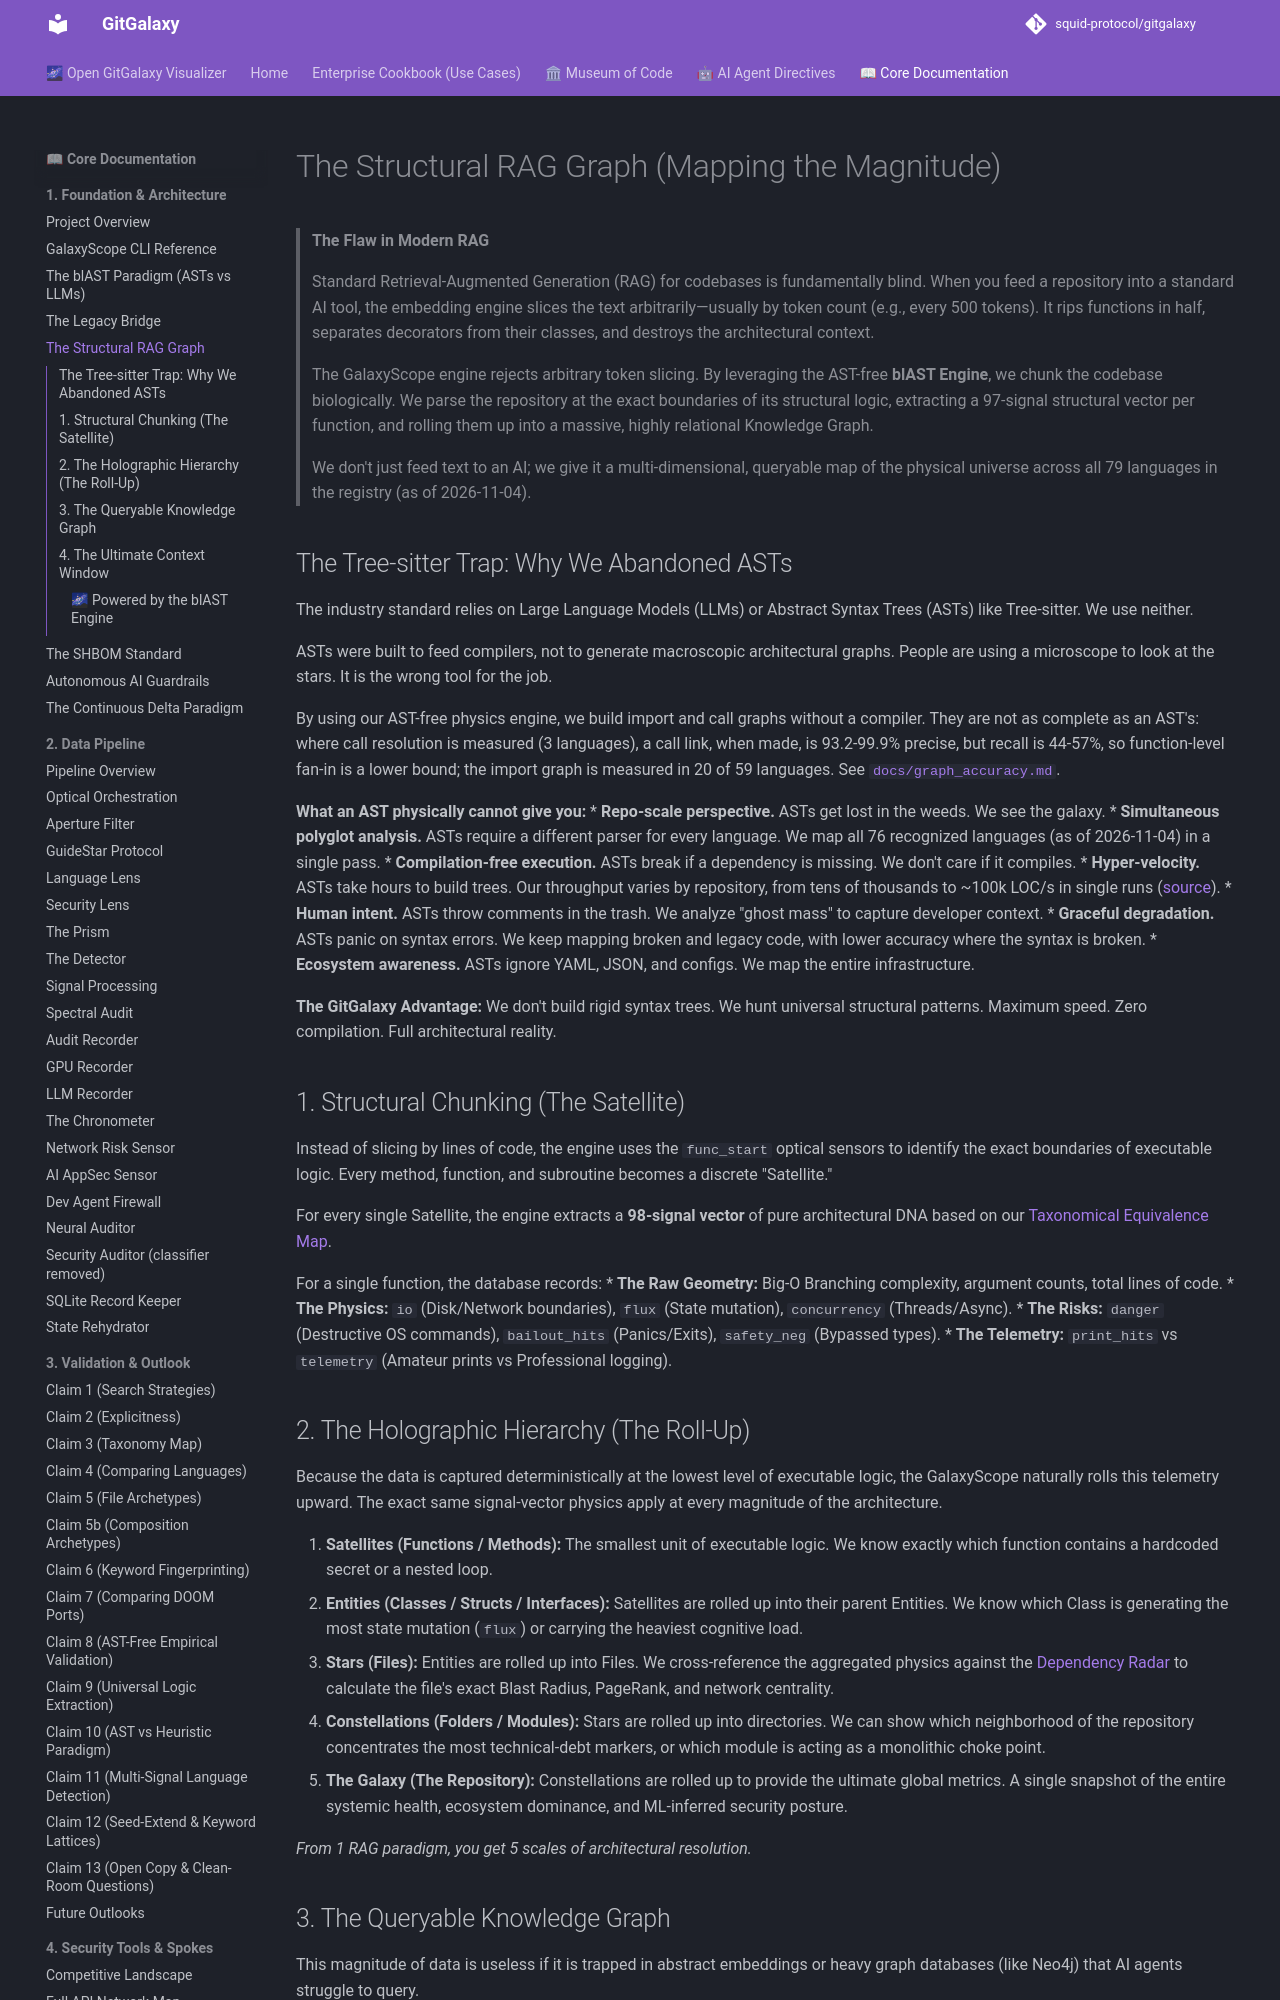

repository: squid-protocol/gitgalaxy · page: 01-06-the-structural-rag-graph/index.html · generator: mkdocs

---
description: "> **The Flaw in Modern RAG**"
---
# The Structural RAG Graph (Mapping the Magnitude)

> **The Flaw in Modern RAG**
>
> Standard Retrieval-Augmented Generation (RAG) for codebases is fundamentally blind. When you feed a repository into a standard AI tool, the embedding engine slices the text arbitrarily—usually by token count (e.g., every 500 tokens). It rips functions in half, separates decorators from their classes, and destroys the architectural context.
>
> The GalaxyScope engine rejects arbitrary token slicing. By leveraging the AST-free **blAST Engine**, we chunk the codebase biologically. We parse the repository at the exact boundaries of its structural logic, extracting a 97-signal structural vector per function, and rolling them up into a massive, highly relational Knowledge Graph.
>
> We don't just feed text to an AI; we give it a multi-dimensional, queryable map of the physical universe across all 79 languages in the registry (as of 2026-11-04).

## The Tree-sitter Trap: Why We Abandoned ASTs

The industry standard relies on Large Language Models (LLMs) or Abstract Syntax Trees (ASTs) like Tree-sitter. We use neither. 

ASTs were built to feed compilers, not to generate macroscopic architectural graphs. People are using a microscope to look at the stars. It is the wrong tool for the job.

By using our AST-free physics engine, we build import and call graphs without a compiler. They are not as complete as an AST's: where call resolution is measured (3 languages), a call link, when made, is 93.2-99.9% precise, but recall is 44-57%, so function-level fan-in is a lower bound; the import graph is measured in 20 of 59 languages. See [`docs/graph_accuracy.md`](../graph_accuracy.md).

**What an AST physically cannot give you:**
* **Repo-scale perspective.** ASTs get lost in the weeds. We see the galaxy.
* **Simultaneous polyglot analysis.** ASTs require a different parser for every language. We map all 76 recognized languages (as of 2026-11-04) in a single pass.
* **Compilation-free execution.** ASTs break if a dependency is missing. We don't care if it compiles.
* **Hyper-velocity.** ASTs take hours to build trees. Our throughput varies by repository, from tens of thousands to ~100k LOC/s in single runs ([source](../../README.md#every-size-in-seconds)).
* **Human intent.** ASTs throw comments in the trash. We analyze "ghost mass" to capture developer context.
* **Graceful degradation.** ASTs panic on syntax errors. We keep mapping broken and legacy code, with lower accuracy where the syntax is broken.
* **Ecosystem awareness.** ASTs ignore YAML, JSON, and configs. We map the entire infrastructure. 

**The GitGalaxy Advantage:** We don't build rigid syntax trees. We hunt universal structural patterns. Maximum speed. Zero compilation. Full architectural reality.
